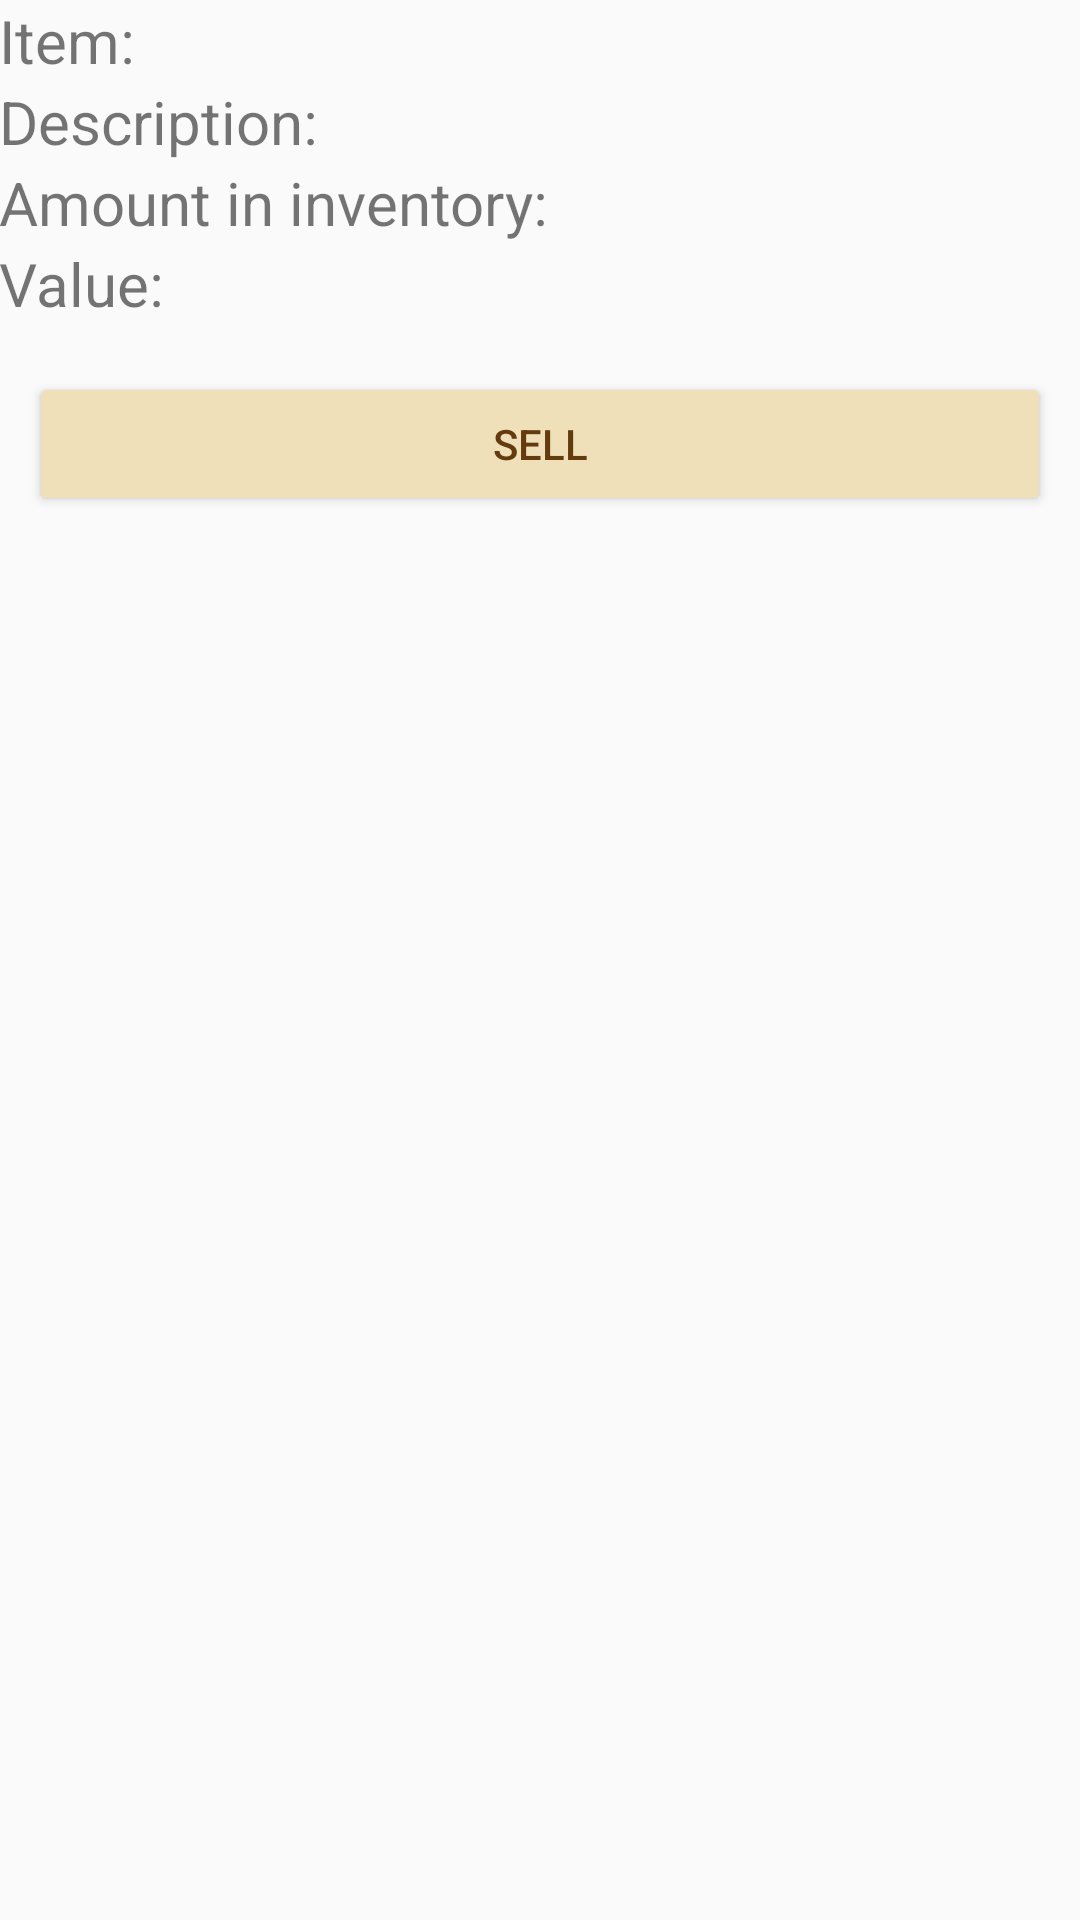

Write the Android layout XML for this screen, with the resource values it uses.
<!-- AndroidManifest.xml: application theme AppTheme -->
<!-- res/layout/activity_item_sell.xml -->
<?xml version="1.0" encoding="utf-8"?>
<LinearLayout xmlns:android="http://schemas.android.com/apk/res/android"
    xmlns:tools="http://schemas.android.com/tools" android:layout_width="match_parent"
    android:layout_height="match_parent" android:paddingLeft="@dimen/activity_horizontal_margin"
    android:paddingRight="@dimen/activity_horizontal_margin"
    android:paddingTop="@dimen/activity_vertical_margin"
    android:paddingBottom="@dimen/activity_vertical_margin"
    android:orientation="vertical"
    tools:context="com.example.gebruiker.hackthefuture.ItemSell">
    <ScrollView
        android:layout_width="match_parent"
        android:layout_height="match_parent">

        <LinearLayout
            android:layout_width="match_parent"
            android:layout_height="wrap_content"
            android:orientation="vertical">

            <LinearLayout
                android:layout_width="match_parent"
                android:layout_height="wrap_content"
                android:orientation="horizontal">

                <TextView
                    android:layout_width="wrap_content"
                    android:layout_height="wrap_content"
                    android:text="Item: "
                    android:textSize="20dp"
                    android:layout_marginRight="12dp"/>

                <TextView
                    android:id="@+id/itemName"
                    android:layout_width="wrap_content"
                    android:textSize="20dp"
                    android:layout_height="wrap_content" />
            </LinearLayout>
            <LinearLayout
                android:layout_width="match_parent"
                android:layout_height="wrap_content"
                android:orientation="horizontal">
                <TextView
                    android:text="Description: "
                    android:layout_width="wrap_content"
                    android:layout_height="wrap_content"
                    android:textSize="20dp"
                    android:layout_marginRight="12dp"/>
                <TextView
                    android:id="@+id/itemDescription"
                    android:layout_width="wrap_content"
                    android:textSize="20dp"
                    android:layout_height="wrap_content" />
            </LinearLayout>

            <LinearLayout
                android:layout_width="match_parent"
                android:layout_height="wrap_content"
                android:orientation="horizontal">

                <TextView
                    android:layout_width="wrap_content"
                    android:layout_height="wrap_content"
                    android:text="Amount in inventory: "
                    android:textSize="20dp"
                    android:layout_marginRight="12dp"/>

                <TextView
                    android:id="@+id/itemInInventory"
                    android:layout_width="wrap_content"
                    android:textSize="20dp"
                    android:layout_height="wrap_content" />
            </LinearLayout>

            <LinearLayout
                android:layout_width="match_parent"
                android:layout_height="wrap_content"
                android:orientation="horizontal">

                <TextView
                    android:layout_width="wrap_content"
                    android:layout_height="wrap_content"
                    android:text="Value: "
                    android:textSize="20dp"
                    android:layout_marginRight="12dp"/>

                <TextView
                    android:id="@+id/itemValue"
                    android:layout_width="wrap_content"
                    android:textSize="20dp"
                    android:layout_height="wrap_content" />
            </LinearLayout>
            <Button
                android:text="Sell"
                android:id="@+id/btnSell"
                android:layout_width="match_parent"
                android:layout_height="wrap_content"
                android:layout_marginTop="16dp"
                android:layout_marginLeft="30px"
                android:layout_marginRight="30px"
                android:textColor="@color/colorPrimary"
                android:backgroundTint="@color/colorAccent"/>
        </LinearLayout>
    </ScrollView>
</LinearLayout>
<!-- resources referenced by this layout -->
<resources>
  <color name="colorAccent">#EFE0B9</color>
  <color name="colorPrimary">#643B0F</color>
  <style name="AppTheme" parent="Theme.AppCompat.Light.DarkActionBar">
          
          <item name="colorPrimary">@color/colorPrimary</item>
  
          <item name="colorAccent">@color/colorAccent</item>
      </style>
</resources>
